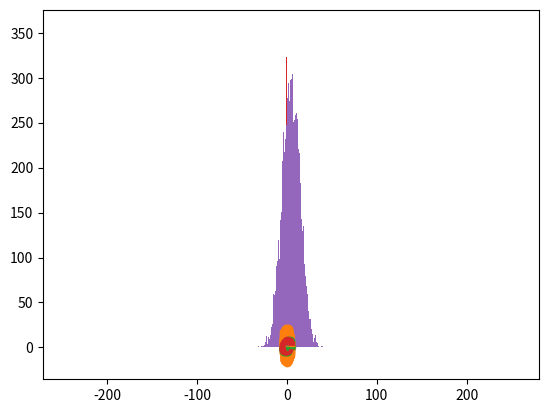

Reproduce this figure in Python.
# -*- coding: utf-8 -*-
"""
Created on Fri Jan 12 01:22:57 2018

[redacted]
"""

import numpy as np 
from scipy.stats import norm
import matplotlib.pyplot as plt


norm.pdf(0)
norm.pdf(0, loc = 5, scale = 10)

r = np.random.randn(10)
r
norm.pdf(r)
norm.logpdf(r)

norm.cdf(r)
norm.logcdf(r)

# Visualization
plt.plot(r)
plt.plot(norm.cdf(r))
plt.plot(norm.logcdf(r))
plt.show()

r = np.random.randn(10000)
plt.hist(r, bins = 100)
plt.show()

r = 10 * np.random.randn(10000) + 5
plt.hist(r, bins = 100)
plt.show()

# Gausian distribution
r = np.random.randn(10000, 2)
plt.scatter(r[:,0], r[:, 1])
plt.show()

# Analytical Gausian
r[:, 1] = 5 * r[:, 1] +2
plt.scatter(r[:, 0], r[:, 1])
plt.axis('equal')
plt.show()


cov = np.array([[1, 0.8],[0.8, 3]])
from scipy.stats import multivariate_normal as mvn

m = np.array([0, 2])
r = mvn.rvs(mean = m, cov=cov, size = 1000)
plt.scatter(r[:, 0], r[:, 1])
plt.axis('equal')
plt.show()

r = np.random.multivariate_normal(mean = m, cov = cov, size = 1000)
plt.scatter(r[:, 0], r[:, 1])
plt.axis('equal')
plt.show()
